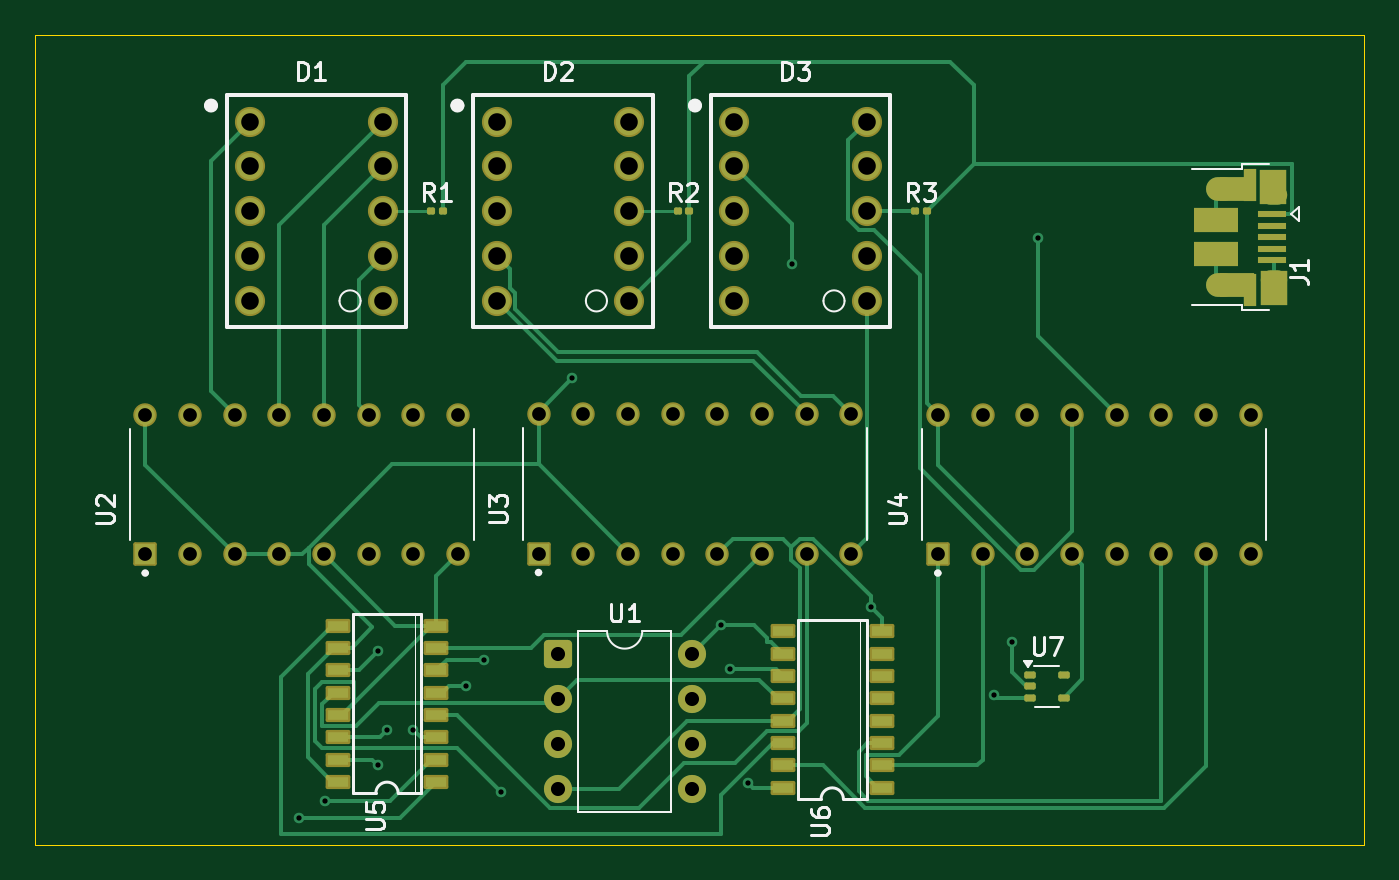
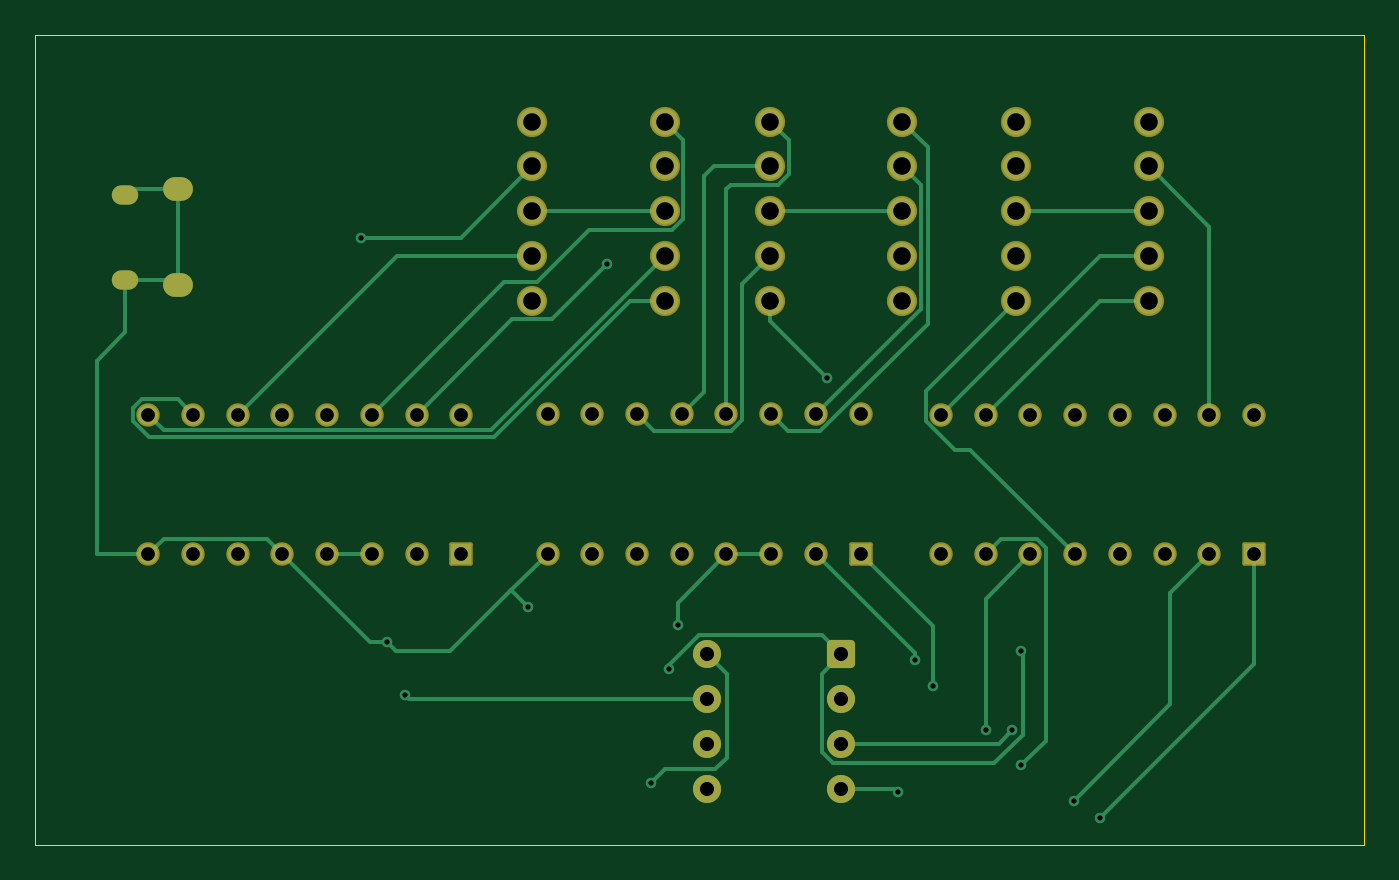
Circuit board: 11 layer files. Board 75.5 x 46.0 mm.
- bottom_copper: HelioHeat-B_Cu.gbr (14837 bytes)
- bottom_mask: HelioHeat-B_Mask.gbr (3730 bytes)
- paste: HelioHeat-B_Paste.gbr (452 bytes)
- bottom_silk: HelioHeat-B_Silkscreen.gbr (453 bytes)
- outline: HelioHeat-Edge_Cuts.gbr (726 bytes)
- top_copper: HelioHeat-F_Cu.gbr (23106 bytes)
- top_mask: HelioHeat-F_Mask.gbr (5749 bytes)
- paste: HelioHeat-F_Paste.gbr (2946 bytes)
- top_silk: HelioHeat-F_Silkscreen.gbr (17946 bytes)
- drill: HelioHeat-NPTH.drl (269 bytes)
- drill: HelioHeat-PTH.drl (2273 bytes)

=== bottom_copper: HelioHeat-B_Cu.gbr (14837 bytes, source omitted) ===
=== bottom_mask: HelioHeat-B_Mask.gbr ===
%TF.GenerationSoftware,KiCad,Pcbnew,9.0.1*%
%TF.CreationDate,2025-05-07T13:52:14+02:00*%
%TF.ProjectId,HelioHeat,48656c69-6f48-4656-9174-2e6b69636164,rev?*%
%TF.SameCoordinates,Original*%
%TF.FileFunction,Soldermask,Bot*%
%TF.FilePolarity,Negative*%
%FSLAX46Y46*%
G04 Gerber Fmt 4.6, Leading zero omitted, Abs format (unit mm)*
G04 Created by KiCad (PCBNEW 9.0.1) date 2025-05-07 13:52:14*
%MOMM*%
%LPD*%
G01*
G04 APERTURE LIST*
G04 Aperture macros list*
%AMRoundRect*
0 Rectangle with rounded corners*
0 $1 Rounding radius*
0 $2 $3 $4 $5 $6 $7 $8 $9 X,Y pos of 4 corners*
0 Add a 4 corners polygon primitive as box body*
4,1,4,$2,$3,$4,$5,$6,$7,$8,$9,$2,$3,0*
0 Add four circle primitives for the rounded corners*
1,1,$1+$1,$2,$3*
1,1,$1+$1,$4,$5*
1,1,$1+$1,$6,$7*
1,1,$1+$1,$8,$9*
0 Add four rect primitives between the rounded corners*
20,1,$1+$1,$2,$3,$4,$5,0*
20,1,$1+$1,$4,$5,$6,$7,0*
20,1,$1+$1,$6,$7,$8,$9,0*
20,1,$1+$1,$8,$9,$2,$3,0*%
G04 Aperture macros list end*
%ADD10RoundRect,0.102000X0.565000X-0.565000X0.565000X0.565000X-0.565000X0.565000X-0.565000X-0.565000X0*%
%ADD11C,1.334000*%
%ADD12O,1.700000X1.350000*%
%ADD13O,1.500000X1.100000*%
%ADD14C,1.712000*%
%ADD15RoundRect,0.250000X-0.550000X-0.550000X0.550000X-0.550000X0.550000X0.550000X-0.550000X0.550000X0*%
%ADD16C,1.600000*%
G04 APERTURE END LIST*
D10*
%TO.C,U4*%
X115800000Y-47000000D03*
D11*
X118340000Y-47000000D03*
X120880000Y-47000000D03*
X123420000Y-47000000D03*
X125960000Y-47000000D03*
X128500000Y-47000000D03*
X131040000Y-47000000D03*
X133580000Y-47000000D03*
X133580000Y-39060000D03*
X131040000Y-39060000D03*
X128500000Y-39060000D03*
X125960000Y-39060000D03*
X123420000Y-39060000D03*
X120880000Y-39060000D03*
X118340000Y-39060000D03*
X115800000Y-39060000D03*
%TD*%
D10*
%TO.C,U3*%
X93110000Y-46970000D03*
D11*
X95650000Y-46970000D03*
X98190000Y-46970000D03*
X100730000Y-46970000D03*
X103270000Y-46970000D03*
X105810000Y-46970000D03*
X108350000Y-46970000D03*
X110890000Y-46970000D03*
X110890000Y-39030000D03*
X108350000Y-39030000D03*
X105810000Y-39030000D03*
X103270000Y-39030000D03*
X100730000Y-39030000D03*
X98190000Y-39030000D03*
X95650000Y-39030000D03*
X93110000Y-39030000D03*
%TD*%
D12*
%TO.C,J1*%
X131885000Y-26245000D03*
D13*
X134885000Y-26555000D03*
X134885000Y-31395000D03*
D12*
X131885000Y-31705000D03*
%TD*%
D14*
%TO.C,D3*%
X104240000Y-22420000D03*
X104240000Y-24960000D03*
X104240000Y-27500000D03*
X104240000Y-30040000D03*
X104240000Y-32580000D03*
X111760000Y-32580000D03*
X111760000Y-30040000D03*
X111760000Y-27500000D03*
X111760000Y-24960000D03*
X111760000Y-22420000D03*
%TD*%
%TO.C,D1*%
X76740000Y-22420000D03*
X76740000Y-24960000D03*
X76740000Y-27500000D03*
X76740000Y-30040000D03*
X76740000Y-32580000D03*
X84260000Y-32580000D03*
X84260000Y-30040000D03*
X84260000Y-27500000D03*
X84260000Y-24960000D03*
X84260000Y-22420000D03*
%TD*%
D15*
%TO.C,U1*%
X94195000Y-52690000D03*
D16*
X94195000Y-55230000D03*
X94195000Y-57770000D03*
X94195000Y-60310000D03*
X101815000Y-60310000D03*
X101815000Y-57770000D03*
X101815000Y-55230000D03*
X101815000Y-52690000D03*
%TD*%
D10*
%TO.C,U2*%
X70760000Y-47000000D03*
D11*
X73300000Y-47000000D03*
X75840000Y-47000000D03*
X78380000Y-47000000D03*
X80920000Y-47000000D03*
X83460000Y-47000000D03*
X86000000Y-47000000D03*
X88540000Y-47000000D03*
X88540000Y-39060000D03*
X86000000Y-39060000D03*
X83460000Y-39060000D03*
X80920000Y-39060000D03*
X78380000Y-39060000D03*
X75840000Y-39060000D03*
X73300000Y-39060000D03*
X70760000Y-39060000D03*
%TD*%
D14*
%TO.C,D2*%
X90740000Y-22420000D03*
X90740000Y-24960000D03*
X90740000Y-27500000D03*
X90740000Y-30040000D03*
X90740000Y-32580000D03*
X98260000Y-32580000D03*
X98260000Y-30040000D03*
X98260000Y-27500000D03*
X98260000Y-24960000D03*
X98260000Y-22420000D03*
%TD*%
M02*

=== paste: HelioHeat-B_Paste.gbr ===
%TF.GenerationSoftware,KiCad,Pcbnew,9.0.1*%
%TF.CreationDate,2025-05-07T13:52:14+02:00*%
%TF.ProjectId,HelioHeat,48656c69-6f48-4656-9174-2e6b69636164,rev?*%
%TF.SameCoordinates,Original*%
%TF.FileFunction,Paste,Bot*%
%TF.FilePolarity,Positive*%
%FSLAX46Y46*%
G04 Gerber Fmt 4.6, Leading zero omitted, Abs format (unit mm)*
G04 Created by KiCad (PCBNEW 9.0.1) date 2025-05-07 13:52:14*
%MOMM*%
%LPD*%
G01*
G04 APERTURE LIST*
G04 APERTURE END LIST*
M02*

=== bottom_silk: HelioHeat-B_Silkscreen.gbr ===
%TF.GenerationSoftware,KiCad,Pcbnew,9.0.1*%
%TF.CreationDate,2025-05-07T13:52:14+02:00*%
%TF.ProjectId,HelioHeat,48656c69-6f48-4656-9174-2e6b69636164,rev?*%
%TF.SameCoordinates,Original*%
%TF.FileFunction,Legend,Bot*%
%TF.FilePolarity,Positive*%
%FSLAX46Y46*%
G04 Gerber Fmt 4.6, Leading zero omitted, Abs format (unit mm)*
G04 Created by KiCad (PCBNEW 9.0.1) date 2025-05-07 13:52:14*
%MOMM*%
%LPD*%
G01*
G04 APERTURE LIST*
G04 APERTURE END LIST*
M02*

=== outline: HelioHeat-Edge_Cuts.gbr ===
%TF.GenerationSoftware,KiCad,Pcbnew,9.0.1*%
%TF.CreationDate,2025-05-07T13:52:14+02:00*%
%TF.ProjectId,HelioHeat,48656c69-6f48-4656-9174-2e6b69636164,rev?*%
%TF.SameCoordinates,Original*%
%TF.FileFunction,Profile,NP*%
%FSLAX46Y46*%
G04 Gerber Fmt 4.6, Leading zero omitted, Abs format (unit mm)*
G04 Created by KiCad (PCBNEW 9.0.1) date 2025-05-07 13:52:14*
%MOMM*%
%LPD*%
G01*
G04 APERTURE LIST*
%TA.AperFunction,Profile*%
%ADD10C,0.050000*%
%TD*%
G04 APERTURE END LIST*
D10*
X140000000Y-63500000D02*
X140000000Y-17500000D01*
X64500000Y-63500000D02*
X140000000Y-63500000D01*
X64500000Y-17500000D02*
X64500000Y-18000000D01*
X140000000Y-17500000D02*
X64500000Y-17500000D01*
X64500000Y-18000000D02*
X64500000Y-63500000D01*
M02*

=== top_copper: HelioHeat-F_Cu.gbr (23106 bytes, source omitted) ===
=== top_mask: HelioHeat-F_Mask.gbr ===
%TF.GenerationSoftware,KiCad,Pcbnew,9.0.1*%
%TF.CreationDate,2025-05-07T13:52:14+02:00*%
%TF.ProjectId,HelioHeat,48656c69-6f48-4656-9174-2e6b69636164,rev?*%
%TF.SameCoordinates,Original*%
%TF.FileFunction,Soldermask,Top*%
%TF.FilePolarity,Negative*%
%FSLAX46Y46*%
G04 Gerber Fmt 4.6, Leading zero omitted, Abs format (unit mm)*
G04 Created by KiCad (PCBNEW 9.0.1) date 2025-05-07 13:52:14*
%MOMM*%
%LPD*%
G01*
G04 APERTURE LIST*
G04 Aperture macros list*
%AMRoundRect*
0 Rectangle with rounded corners*
0 $1 Rounding radius*
0 $2 $3 $4 $5 $6 $7 $8 $9 X,Y pos of 4 corners*
0 Add a 4 corners polygon primitive as box body*
4,1,4,$2,$3,$4,$5,$6,$7,$8,$9,$2,$3,0*
0 Add four circle primitives for the rounded corners*
1,1,$1+$1,$2,$3*
1,1,$1+$1,$4,$5*
1,1,$1+$1,$6,$7*
1,1,$1+$1,$8,$9*
0 Add four rect primitives between the rounded corners*
20,1,$1+$1,$2,$3,$4,$5,0*
20,1,$1+$1,$4,$5,$6,$7,0*
20,1,$1+$1,$6,$7,$8,$9,0*
20,1,$1+$1,$8,$9,$2,$3,0*%
G04 Aperture macros list end*
%ADD10RoundRect,0.102000X0.600000X-0.300000X0.600000X0.300000X-0.600000X0.300000X-0.600000X-0.300000X0*%
%ADD11RoundRect,0.102000X0.565000X-0.565000X0.565000X0.565000X-0.565000X0.565000X-0.565000X-0.565000X0*%
%ADD12C,1.334000*%
%ADD13RoundRect,0.100000X-0.130000X-0.100000X0.130000X-0.100000X0.130000X0.100000X-0.130000X0.100000X0*%
%ADD14R,1.650000X0.400000*%
%ADD15R,0.700000X1.825000*%
%ADD16R,1.500000X2.000000*%
%ADD17R,2.000000X1.350000*%
%ADD18O,1.700000X1.350000*%
%ADD19O,1.500000X1.100000*%
%ADD20R,2.500000X1.430000*%
%ADD21C,1.712000*%
%ADD22RoundRect,0.100000X-0.225000X-0.100000X0.225000X-0.100000X0.225000X0.100000X-0.225000X0.100000X0*%
%ADD23RoundRect,0.250000X-0.550000X-0.550000X0.550000X-0.550000X0.550000X0.550000X-0.550000X0.550000X0*%
%ADD24C,1.600000*%
G04 APERTURE END LIST*
D10*
%TO.C,U6*%
X112600000Y-60270000D03*
X112600000Y-59000000D03*
X112600000Y-57730000D03*
X112600000Y-56460000D03*
X112600000Y-55190000D03*
X112600000Y-53920000D03*
X112600000Y-52650000D03*
X112600000Y-51380000D03*
X107000000Y-51380000D03*
X107000000Y-52650000D03*
X107000000Y-53920000D03*
X107000000Y-55190000D03*
X107000000Y-56460000D03*
X107000000Y-57730000D03*
X107000000Y-59000000D03*
X107000000Y-60270000D03*
%TD*%
D11*
%TO.C,U4*%
X115800000Y-47000000D03*
D12*
X118340000Y-47000000D03*
X120880000Y-47000000D03*
X123420000Y-47000000D03*
X125960000Y-47000000D03*
X128500000Y-47000000D03*
X131040000Y-47000000D03*
X133580000Y-47000000D03*
X133580000Y-39060000D03*
X131040000Y-39060000D03*
X128500000Y-39060000D03*
X125960000Y-39060000D03*
X123420000Y-39060000D03*
X120880000Y-39060000D03*
X118340000Y-39060000D03*
X115800000Y-39060000D03*
%TD*%
D13*
%TO.C,R3*%
X114525000Y-27500000D03*
X115165000Y-27500000D03*
%TD*%
D11*
%TO.C,U3*%
X93110000Y-46970000D03*
D12*
X95650000Y-46970000D03*
X98190000Y-46970000D03*
X100730000Y-46970000D03*
X103270000Y-46970000D03*
X105810000Y-46970000D03*
X108350000Y-46970000D03*
X110890000Y-46970000D03*
X110890000Y-39030000D03*
X108350000Y-39030000D03*
X105810000Y-39030000D03*
X103270000Y-39030000D03*
X100730000Y-39030000D03*
X98190000Y-39030000D03*
X95650000Y-39030000D03*
X93110000Y-39030000D03*
%TD*%
D14*
%TO.C,J1*%
X134765000Y-27675000D03*
X134765000Y-28325000D03*
X134765000Y-28975000D03*
X134765000Y-29625000D03*
X134765000Y-30275000D03*
D15*
X133565000Y-26025000D03*
D16*
X134865000Y-26125000D03*
D17*
X132815000Y-26245000D03*
D18*
X131885000Y-26245000D03*
D19*
X134885000Y-26555000D03*
D20*
X131615000Y-28015000D03*
X131615000Y-29935000D03*
D19*
X134885000Y-31395000D03*
D18*
X131885000Y-31705000D03*
D17*
X132815000Y-31725000D03*
D16*
X134885000Y-31875000D03*
D15*
X133565000Y-31975000D03*
%TD*%
D21*
%TO.C,D3*%
X104240000Y-22420000D03*
X104240000Y-24960000D03*
X104240000Y-27500000D03*
X104240000Y-30040000D03*
X104240000Y-32580000D03*
X111760000Y-32580000D03*
X111760000Y-30040000D03*
X111760000Y-27500000D03*
X111760000Y-24960000D03*
X111760000Y-22420000D03*
%TD*%
D22*
%TO.C,U7*%
X121050000Y-53850000D03*
X121050000Y-54500000D03*
X121050000Y-55150000D03*
X122950000Y-55150000D03*
X122950000Y-53850000D03*
%TD*%
D13*
%TO.C,R1*%
X87025000Y-27500000D03*
X87665000Y-27500000D03*
%TD*%
D21*
%TO.C,D1*%
X76740000Y-22420000D03*
X76740000Y-24960000D03*
X76740000Y-27500000D03*
X76740000Y-30040000D03*
X76740000Y-32580000D03*
X84260000Y-32580000D03*
X84260000Y-30040000D03*
X84260000Y-27500000D03*
X84260000Y-24960000D03*
X84260000Y-22420000D03*
%TD*%
D23*
%TO.C,U1*%
X94195000Y-52690000D03*
D24*
X94195000Y-55230000D03*
X94195000Y-57770000D03*
X94195000Y-60310000D03*
X101815000Y-60310000D03*
X101815000Y-57770000D03*
X101815000Y-55230000D03*
X101815000Y-52690000D03*
%TD*%
D10*
%TO.C,U5*%
X87300000Y-59945000D03*
X87300000Y-58675000D03*
X87300000Y-57405000D03*
X87300000Y-56135000D03*
X87300000Y-54865000D03*
X87300000Y-53595000D03*
X87300000Y-52325000D03*
X87300000Y-51055000D03*
X81700000Y-51055000D03*
X81700000Y-52325000D03*
X81700000Y-53595000D03*
X81700000Y-54865000D03*
X81700000Y-56135000D03*
X81700000Y-57405000D03*
X81700000Y-58675000D03*
X81700000Y-59945000D03*
%TD*%
D13*
%TO.C,R2*%
X101025000Y-27500000D03*
X101665000Y-27500000D03*
%TD*%
D11*
%TO.C,U2*%
X70760000Y-47000000D03*
D12*
X73300000Y-47000000D03*
X75840000Y-47000000D03*
X78380000Y-47000000D03*
X80920000Y-47000000D03*
X83460000Y-47000000D03*
X86000000Y-47000000D03*
X88540000Y-47000000D03*
X88540000Y-39060000D03*
X86000000Y-39060000D03*
X83460000Y-39060000D03*
X80920000Y-39060000D03*
X78380000Y-39060000D03*
X75840000Y-39060000D03*
X73300000Y-39060000D03*
X70760000Y-39060000D03*
%TD*%
D21*
%TO.C,D2*%
X90740000Y-22420000D03*
X90740000Y-24960000D03*
X90740000Y-27500000D03*
X90740000Y-30040000D03*
X90740000Y-32580000D03*
X98260000Y-32580000D03*
X98260000Y-30040000D03*
X98260000Y-27500000D03*
X98260000Y-24960000D03*
X98260000Y-22420000D03*
%TD*%
M02*

=== paste: HelioHeat-F_Paste.gbr (2946 bytes, source withheld) ===
=== top_silk: HelioHeat-F_Silkscreen.gbr (17946 bytes, source omitted) ===
=== drill: HelioHeat-NPTH.drl ===
M48
; DRILL file {KiCad 9.0.1} date 2025-05-07T13:52:51+0200
; FORMAT={-:-/ absolute / metric / decimal}
; #@! TF.CreationDate,2025-05-07T13:52:51+02:00
; #@! TF.GenerationSoftware,Kicad,Pcbnew,9.0.1
; #@! TF.FileFunction,NonPlated,1,2,NPTH
FMAT,2
METRIC
%
G90
G05
M30

=== drill: HelioHeat-PTH.drl ===
M48
; DRILL file {KiCad 9.0.1} date 2025-05-07T13:52:51+0200
; FORMAT={-:-/ absolute / metric / decimal}
; #@! TF.CreationDate,2025-05-07T13:52:51+02:00
; #@! TF.GenerationSoftware,Kicad,Pcbnew,9.0.1
; #@! TF.FileFunction,Plated,1,2,PTH
FMAT,2
METRIC
; #@! TA.AperFunction,Plated,PTH,ViaDrill
T1C0.300
; #@! TA.AperFunction,Plated,PTH,ComponentDrill
T2C0.650
; #@! TA.AperFunction,Plated,PTH,ComponentDrill
T3C0.700
; #@! TA.AperFunction,Plated,PTH,ComponentDrill
T4C0.780
; #@! TA.AperFunction,Plated,PTH,ComponentDrill
T5C0.800
; #@! TA.AperFunction,Plated,PTH,ComponentDrill
T6C1.000
%
G90
G05
T1
X79.5Y-62.0
X81.0Y-61.0
X84.0Y-52.5
X84.0Y-59.0
X84.5Y-57.0
X86.0Y-57.0
X89.0Y-54.5
X90.0Y-53.0
X91.0Y-60.5
X95.0Y-37.0
X103.5Y-51.0
X104.0Y-53.5
X105.0Y-60.0
X107.5Y-30.5
X112.0Y-50.0
X119.0Y-55.0
X120.0Y-52.0
X121.5Y-29.0
T4
X70.76Y-39.06
X70.76Y-47.0
X73.3Y-39.06
X73.3Y-47.0
X75.84Y-39.06
X75.84Y-47.0
X78.38Y-39.06
X78.38Y-47.0
X80.92Y-39.06
X80.92Y-47.0
X83.46Y-39.06
X83.46Y-47.0
X86.0Y-39.06
X86.0Y-47.0
X88.54Y-39.06
X88.54Y-47.0
X93.11Y-39.03
X93.11Y-46.97
X95.65Y-39.03
X95.65Y-46.97
X98.19Y-39.03
X98.19Y-46.97
X100.73Y-39.03
X100.73Y-46.97
X103.27Y-39.03
X103.27Y-46.97
X105.81Y-39.03
X105.81Y-46.97
X108.35Y-39.03
X108.35Y-46.97
X110.89Y-39.03
X110.89Y-46.97
X115.8Y-39.06
X115.8Y-47.0
X118.34Y-39.06
X118.34Y-47.0
X120.88Y-39.06
X120.88Y-47.0
X123.42Y-39.06
X123.42Y-47.0
X125.96Y-39.06
X125.96Y-47.0
X128.5Y-39.06
X128.5Y-47.0
X131.04Y-39.06
X131.04Y-47.0
X133.58Y-39.06
X133.58Y-47.0
T5
X94.195Y-52.69
X94.195Y-55.23
X94.195Y-57.77
X94.195Y-60.31
X101.815Y-52.69
X101.815Y-55.23
X101.815Y-57.77
X101.815Y-60.31
T6
X76.74Y-22.42
X76.74Y-24.96
X76.74Y-27.5
X76.74Y-30.04
X76.74Y-32.58
X84.26Y-22.42
X84.26Y-24.96
X84.26Y-27.5
X84.26Y-30.04
X84.26Y-32.58
X90.74Y-22.42
X90.74Y-24.96
X90.74Y-27.5
X90.74Y-30.04
X90.74Y-32.58
X98.26Y-22.42
X98.26Y-24.96
X98.26Y-27.5
X98.26Y-30.04
X98.26Y-32.58
X104.24Y-22.42
X104.24Y-24.96
X104.24Y-27.5
X104.24Y-30.04
X104.24Y-32.58
X111.76Y-22.42
X111.76Y-24.96
X111.76Y-27.5
X111.76Y-30.04
X111.76Y-32.58
T2
G00X134.685Y-26.555
M15
G01X135.085Y-26.555
M16
G05
G00X134.685Y-31.395
M15
G01X135.085Y-31.395
M16
G05
T3
G00X131.635Y-26.245
M15
G01X132.135Y-26.245
M16
G05
G00X131.635Y-31.705
M15
G01X132.135Y-31.705
M16
G05
M30

